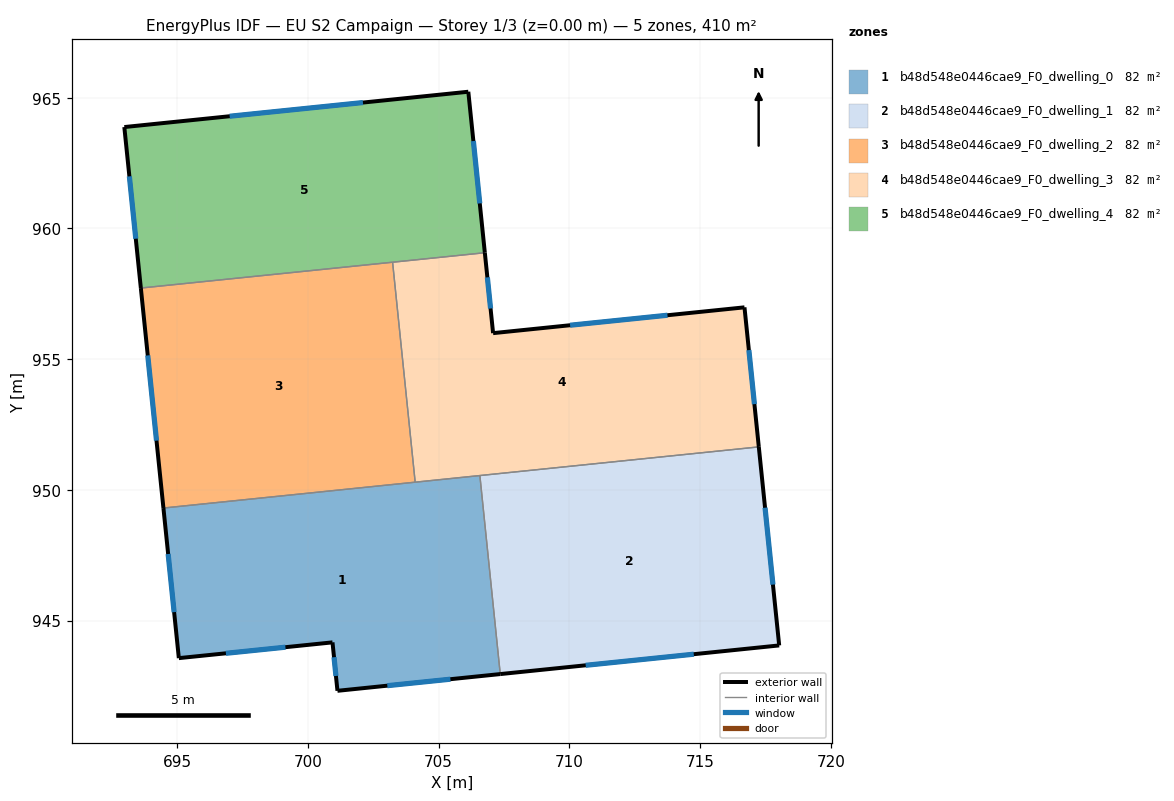
=== STOREY PLAN SPEC (per zone: floor XY polygon, exterior-wall plan segments, windows/doors) ===
zone 1: b48d548e0446cae9_F0_dwelling_0  (81.9 m²)
  floor: (706.58, 950.55) (707.36, 942.95) (701.13, 942.31) (700.94, 944.16) (695.06, 943.56) (694.47, 949.30)
  exterior wall: (701.13, 942.31) – (707.36, 942.95)  [6.3 m]
    window: (703.04, 942.51) – (705.45, 942.75)  [2.8 m²]
  exterior wall: (700.94, 944.16) – (701.13, 942.31)  [1.9 m]
    window: (701.00, 943.60) – (701.07, 942.88)  [0.8 m²]
  exterior wall: (695.06, 943.56) – (700.94, 944.16)  [5.9 m]
    window: (696.86, 943.75) – (699.14, 943.98)  [2.7 m²]
  exterior wall: (694.47, 949.30) – (695.06, 943.56)  [5.8 m]
    window: (694.65, 947.54) – (694.88, 945.32)  [2.6 m²]
  interior walls: 3
zone 2: b48d548e0446cae9_F0_dwelling_1  (81.9 m²)
  floor: (717.25, 951.64) (718.03, 944.05) (707.36, 942.95) (706.58, 950.55)
  exterior wall: (707.36, 942.95) – (718.03, 944.05)  [10.7 m]
    window: (710.63, 943.29) – (714.76, 943.71)  [4.8 m²]
  exterior wall: (718.03, 944.05) – (717.25, 951.64)  [7.6 m]
    window: (717.79, 946.37) – (717.49, 949.32)  [3.4 m²]
  interior walls: 2
zone 3: b48d548e0446cae9_F0_dwelling_2  (81.9 m²)
  floor: (703.24, 958.71) (704.10, 950.29) (694.47, 949.30) (693.61, 957.72)
  exterior wall: (693.61, 957.72) – (694.47, 949.30)  [8.5 m]
    window: (693.87, 955.14) – (694.21, 951.88)  [3.8 m²]
  interior walls: 3
zone 4: b48d548e0446cae9_F0_dwelling_3  (81.9 m²)
  floor: (716.70, 956.98) (717.25, 951.64) (704.10, 950.29) (703.24, 958.71) (706.77, 959.07) (707.08, 955.99)
  exterior wall: (707.08, 955.99) – (706.77, 959.07)  [3.1 m]
    window: (706.99, 956.94) – (706.86, 958.13)  [1.4 m²]
  exterior wall: (716.70, 956.98) – (707.08, 955.99)  [9.7 m]
    window: (713.75, 956.68) – (710.03, 956.30)  [4.4 m²]
  exterior wall: (717.25, 951.64) – (716.70, 956.98)  [5.4 m]
    window: (717.08, 953.28) – (716.87, 955.35)  [2.4 m²]
  interior walls: 4
zone 5: b48d548e0446cae9_F0_dwelling_4  (81.9 m²)
  floor: (706.14, 965.23) (706.77, 959.07) (693.61, 957.72) (692.97, 963.88)
  exterior wall: (706.14, 965.23) – (692.97, 963.88)  [13.2 m]
    window: (702.10, 964.82) – (697.01, 964.29)  [6.0 m²]
  exterior wall: (706.77, 959.07) – (706.14, 965.23)  [6.2 m]
    window: (706.57, 960.96) – (706.33, 963.34)  [2.8 m²]
  exterior wall: (692.97, 963.88) – (693.61, 957.72)  [6.2 m]
    window: (693.17, 961.99) – (693.41, 959.61)  [2.8 m²]
  interior walls: 2

=== DERIVED (storey summary) ===
Building: EU S2 Campaign
Storey: 1 of 3  (floor level z = 0.00 m)
Storey gross floor area: 409.5 m²
Zones on this storey: 5
  - b48d548e0446cae9_F0_dwelling_0: floor 81.9 m²; exterior wall 19.8 m (59.4 m²); 4 window(s) 8.9 m²; WWR 15.0%
  - b48d548e0446cae9_F0_dwelling_1: floor 81.9 m²; exterior wall 18.4 m (55.1 m²); 2 window(s) 8.3 m²; WWR 15.0%
  - b48d548e0446cae9_F0_dwelling_2: floor 81.9 m²; exterior wall 8.5 m (25.4 m²); 1 window(s) 3.8 m²; WWR 15.0%
  - b48d548e0446cae9_F0_dwelling_3: floor 81.9 m²; exterior wall 18.1 m (54.4 m²); 3 window(s) 8.2 m²; WWR 15.0%
  - b48d548e0446cae9_F0_dwelling_4: floor 81.9 m²; exterior wall 25.6 m (76.8 m²); 3 window(s) 11.5 m²; WWR 15.0%
Zone adjacency (shared interzone walls):
  - b48d548e0446cae9_F0_dwelling_0 ↔ b48d548e0446cae9_F0_dwelling_1
  - b48d548e0446cae9_F0_dwelling_0 ↔ b48d548e0446cae9_F0_dwelling_2
  - b48d548e0446cae9_F0_dwelling_0 ↔ b48d548e0446cae9_F0_dwelling_3
  - b48d548e0446cae9_F0_dwelling_1 ↔ b48d548e0446cae9_F0_dwelling_3
  - b48d548e0446cae9_F0_dwelling_2 ↔ b48d548e0446cae9_F0_dwelling_3
  - b48d548e0446cae9_F0_dwelling_2 ↔ b48d548e0446cae9_F0_dwelling_4
  - b48d548e0446cae9_F0_dwelling_3 ↔ b48d548e0446cae9_F0_dwelling_4